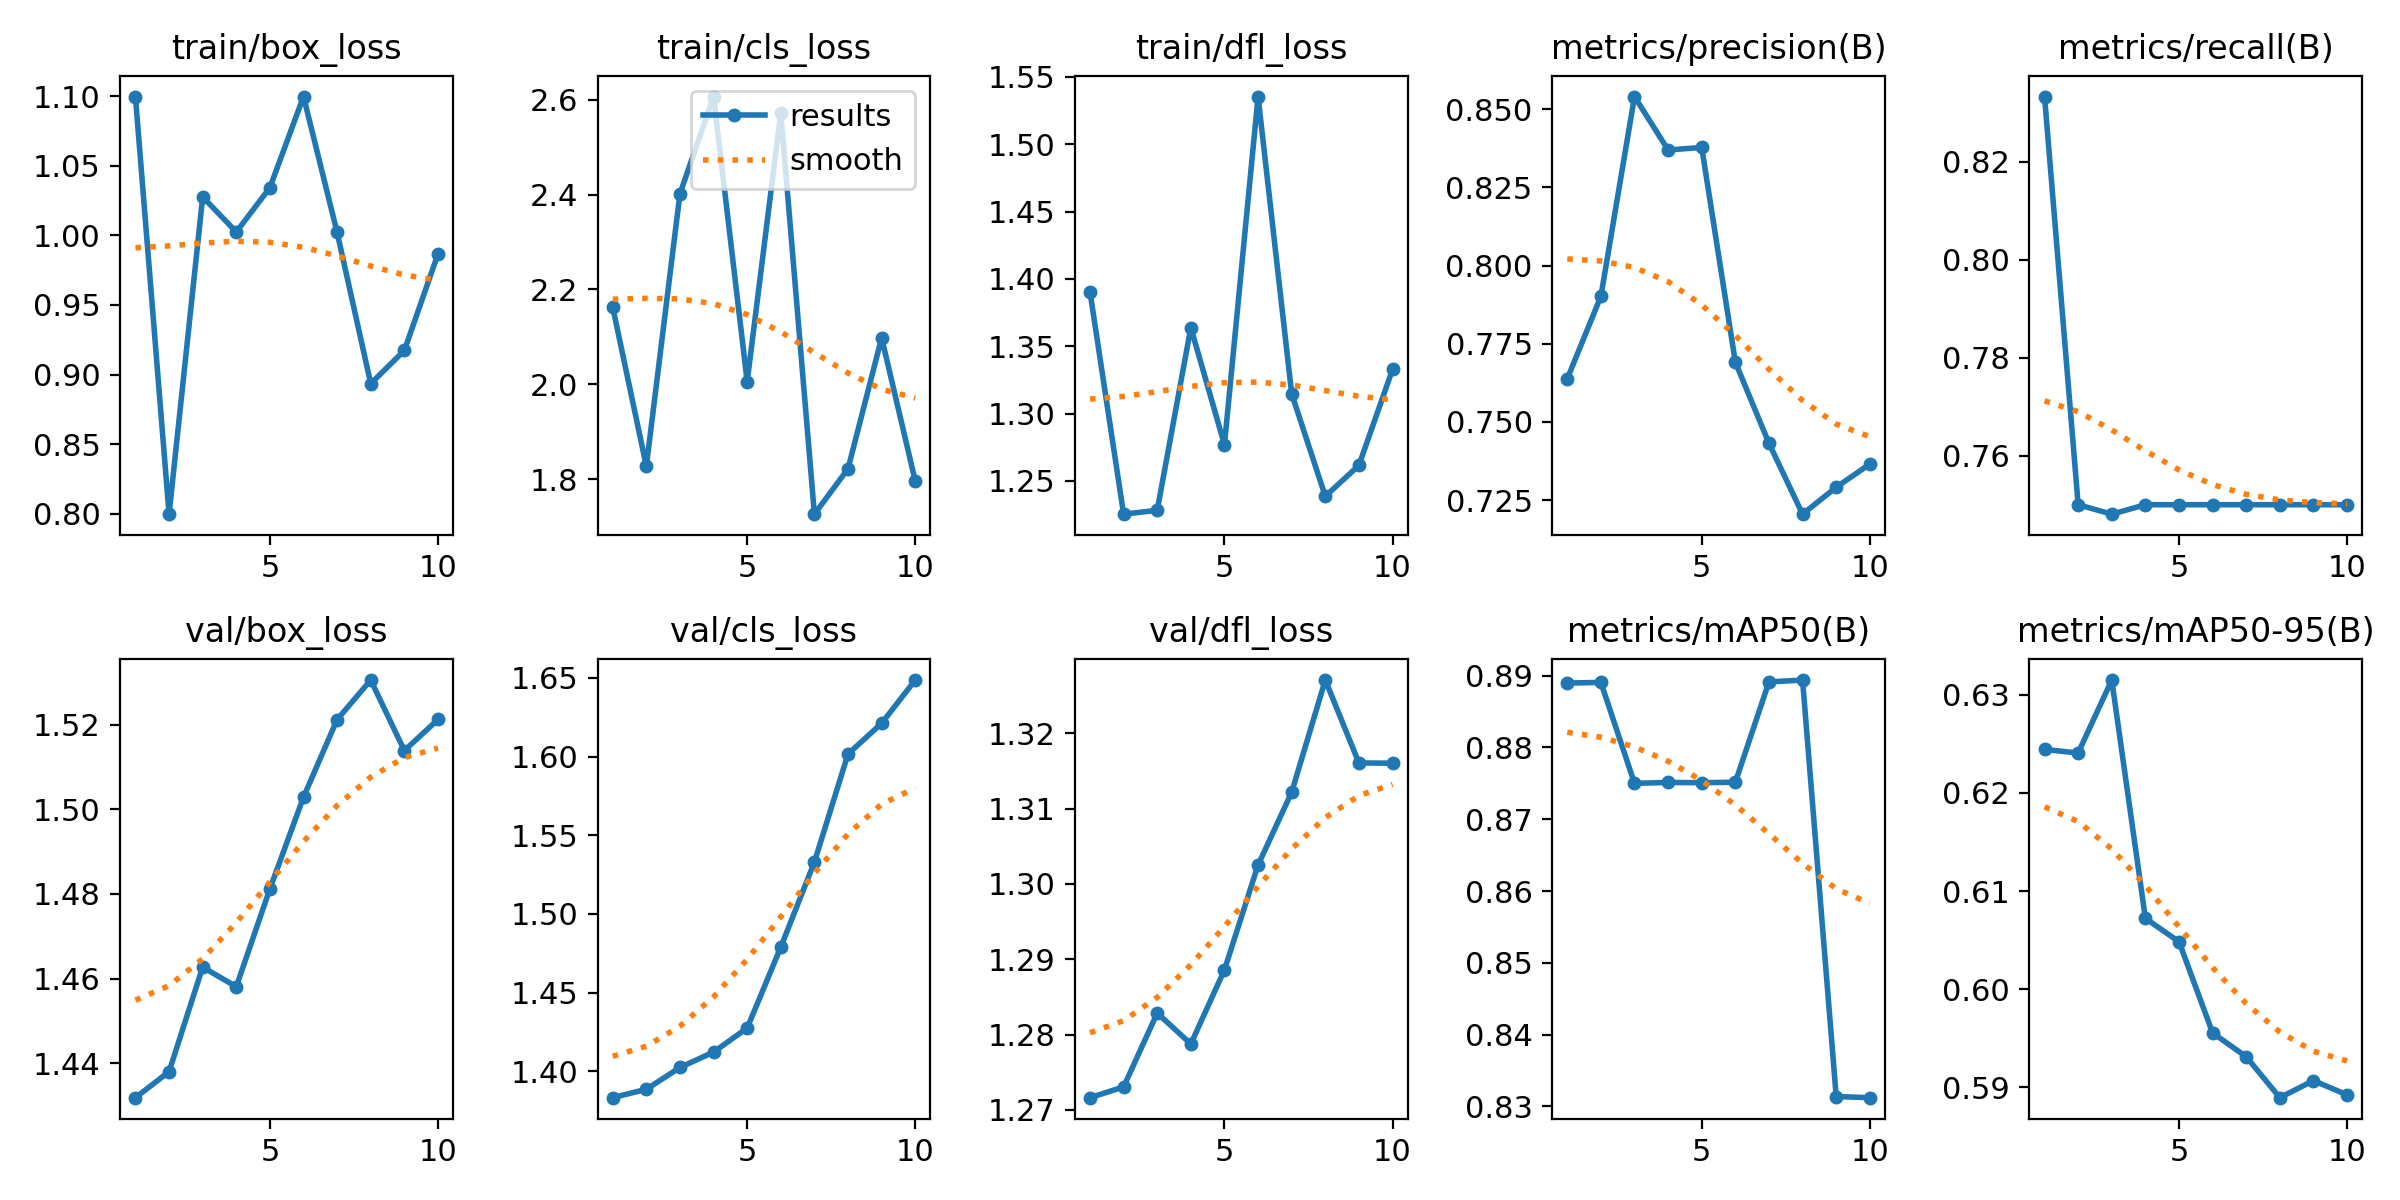

Data behind this chart, as committed beside it:
epoch, time, train/box_loss, train/cls_loss, train/dfl_loss, metrics/precision(B), metrics/recall(B), metrics/mAP50(B), metrics/mAP50-95(B), val/box_loss, val/cls_loss, val/dfl_loss, lr/pg0, lr/pg1, lr/pg2
1, 2.752, 1.099, 2.163, 1.39, 0.7638, 0.8333, 0.889, 0.6244, 1.432, 1.383, 1.272, 0, 0, 0
2, 5.303, 0.7997, 1.827, 1.225, 0.7902, 0.75, 0.8891, 0.6241, 1.438, 1.389, 1.273, 1.07219e-06, 1.07219e-06, 1.07219e-06
3, 7.785, 1.028, 2.402, 1.228, 0.854, 0.7481, 0.875, 0.6315, 1.463, 1.402, 1.283, 1.90876e-06, 1.90876e-06, 1.90876e-06
4, 10.08, 1.002, 2.607, 1.364, 0.837, 0.75, 0.8751, 0.6072, 1.458, 1.412, 1.279, 2.50971e-06, 2.50971e-06, 2.50971e-06
5, 12.31, 1.034, 2.006, 1.277, 0.8378, 0.75, 0.8751, 0.6048, 1.481, 1.427, 1.289, 2.87504e-06, 2.87504e-06, 2.87504e-06
6, 14.53, 1.1, 2.573, 1.535, 0.7691, 0.75, 0.8752, 0.5955, 1.503, 1.479, 1.303, 3.00475e-06, 3.00475e-06, 3.00475e-06
7, 16.74, 1.002, 1.726, 1.315, 0.7432, 0.75, 0.8891, 0.5931, 1.521, 1.533, 1.312, 2.89884e-06, 2.89884e-06, 2.89884e-06
8, 19.02, 0.8935, 1.822, 1.239, 0.7205, 0.75, 0.8894, 0.5889, 1.531, 1.602, 1.327, 2.55731e-06, 2.55731e-06, 2.55731e-06
9, 21.47, 0.9173, 2.098, 1.262, 0.7291, 0.75, 0.8314, 0.5907, 1.514, 1.621, 1.316, 1.98016e-06, 1.98016e-06, 1.98016e-06
10, 23.66, 0.9866, 1.796, 1.333, 0.7365, 0.75, 0.8312, 0.5892, 1.521, 1.649, 1.316, 1.16739e-06, 1.16739e-06, 1.16739e-06
